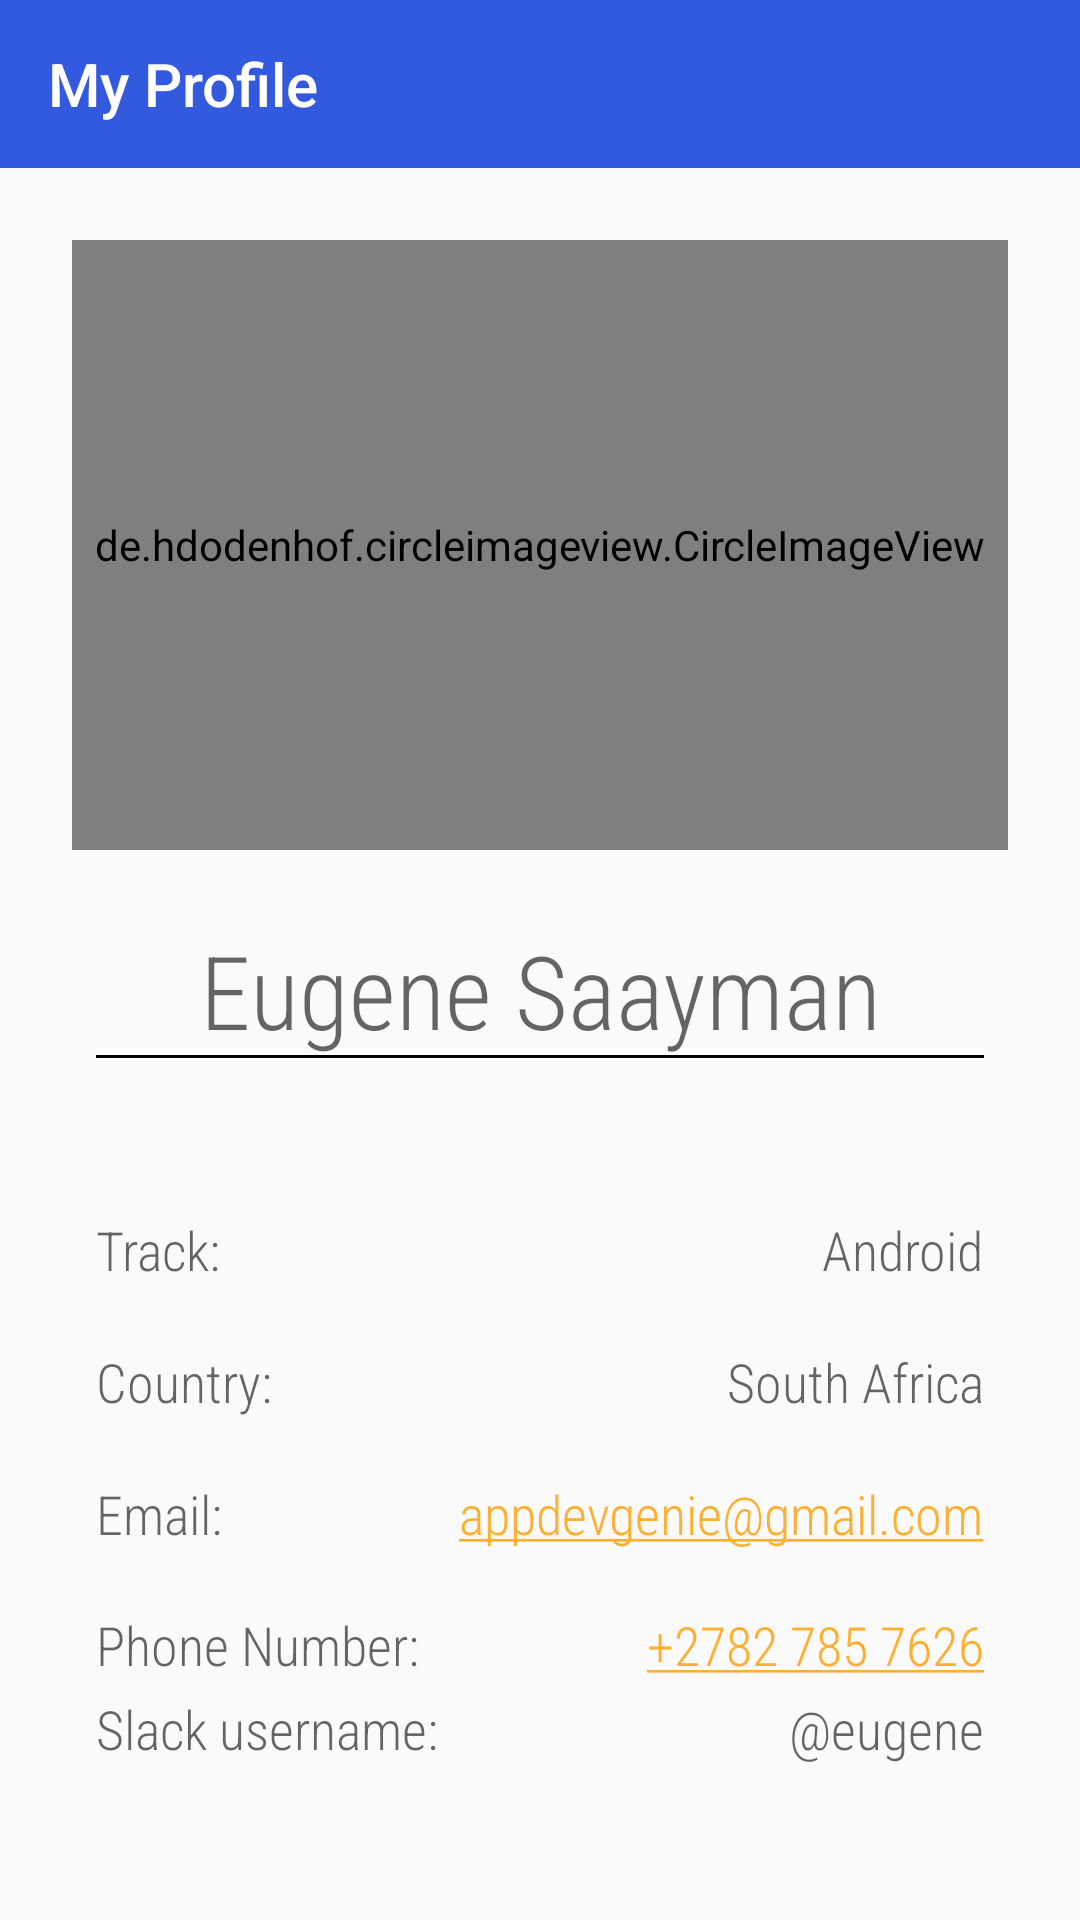

Produce the Android XML layout that renders to this screen, including the resource entries it uses.
<!-- AndroidManifest.xml: application theme AppTheme -->
<!-- res/layout/activity_student_info.xml -->
<?xml version="1.0" encoding="utf-8"?>
<androidx.constraintlayout.widget.ConstraintLayout xmlns:android="http://schemas.android.com/apk/res/android"
    xmlns:app="http://schemas.android.com/apk/res-auto"
    xmlns:tools="http://schemas.android.com/tools"
    android:layout_width="match_parent"
    android:layout_height="match_parent"
    tools:context=".StudentInfoActivity">

    <androidx.appcompat.widget.Toolbar
        android:id="@+id/toolbar"
        android:layout_width="0dp"
        android:layout_height="wrap_content"
        android:background="@color/colorPrimary"
        android:minHeight="?attr/actionBarSize"
        android:theme="@style/ThemeOverlay.AppCompat.ActionBar"
        app:layout_constraintEnd_toEndOf="parent"
        app:layout_constraintStart_toStartOf="parent"
        app:layout_constraintTop_toTopOf="parent"
        app:popupTheme="@style/ThemeOverlay.AppCompat.Light"
        app:title="My Profile"
        app:titleTextColor="@color/color_white" />

    <de.hdodenhof.circleimageview.CircleImageView
        android:id="@+id/imageView"
        android:layout_width="0dp"
        android:layout_height="0dp"
        android:layout_marginStart="24dp"
        android:layout_marginLeft="24dp"
        android:layout_marginTop="24dp"
        android:layout_marginEnd="24dp"
        android:layout_marginRight="24dp"
        android:layout_marginBottom="24dp"
        app:civ_border_color="#FF000000"
        app:civ_border_width="2dp"
        app:layout_constraintBottom_toTopOf="@+id/tvName"
        app:layout_constraintEnd_toEndOf="parent"
        app:layout_constraintStart_toStartOf="parent"
        app:layout_constraintTop_toBottomOf="@+id/toolbar"
        app:srcCompat="@mipmap/ic_launcher" />

    <TextView
        android:id="@+id/tvName"
        android:layout_width="0dp"
        android:layout_height="wrap_content"
        android:layout_marginStart="@dimen/margin_small"
        android:layout_marginLeft="@dimen/margin_small"
        android:layout_marginEnd="@dimen/margin_small"
        android:layout_marginRight="@dimen/margin_small"
        android:layout_marginBottom="@dimen/margin_small"
        android:fontFamily="sans-serif-condensed-light"
        android:gravity="center"
        android:text="@string/eugene_saayman"
        android:textAppearance="@style/TextAppearance.AppCompat.Display1"
        app:layout_constraintBottom_toBottomOf="@+id/imageView2"
        app:layout_constraintEnd_toEndOf="parent"
        app:layout_constraintStart_toStartOf="parent" />

    <androidx.constraintlayout.widget.Guideline
        android:id="@+id/guideline3"
        android:layout_width="wrap_content"
        android:layout_height="wrap_content"
        android:orientation="vertical"
        app:layout_constraintGuide_begin="32dp" />

    <TextView
        android:id="@+id/tvTrackLabel"
        android:layout_width="wrap_content"
        android:layout_height="wrap_content"
        android:layout_marginStart="@dimen/margin_small"
        android:layout_marginLeft="@dimen/margin_small"
        android:layout_marginTop="48dp"
        android:fontFamily="sans-serif-condensed-light"
        android:text="@string/track"
        android:textAppearance="@style/TextAppearance.AppCompat.Medium"
        app:layout_constraintBottom_toTopOf="@+id/tvCountryLabel"
        app:layout_constraintStart_toStartOf="@+id/guideline3"
        app:layout_constraintTop_toBottomOf="@+id/imageView2" />

    <TextView
        android:id="@+id/tvTrack"
        android:layout_width="wrap_content"
        android:layout_height="wrap_content"
        android:layout_marginEnd="@dimen/margin_small"
        android:layout_marginRight="@dimen/margin_small"
        android:fontFamily="sans-serif-condensed-light"
        android:text="@string/android"
        android:textAppearance="@style/TextAppearance.AppCompat.Medium"
        app:layout_constraintBottom_toBottomOf="@+id/tvTrackLabel"
        app:layout_constraintEnd_toStartOf="@+id/guideline2"
        app:layout_constraintTop_toTopOf="@+id/tvTrackLabel" />

    <TextView
        android:id="@+id/tvCountryLabel"
        android:layout_width="wrap_content"
        android:layout_height="wrap_content"
        android:layout_marginStart="@dimen/margin_small"
        android:layout_marginLeft="@dimen/margin_small"
        android:layout_marginTop="16dp"
        android:fontFamily="sans-serif-condensed-light"
        android:text="@string/country"
        android:textAppearance="@style/TextAppearance.AppCompat.Medium"
        app:layout_constraintBottom_toTopOf="@+id/tvEmailLabel"
        app:layout_constraintStart_toStartOf="@+id/guideline3"
        app:layout_constraintTop_toBottomOf="@+id/tvTrackLabel" />

    <TextView
        android:id="@+id/tvCountry"
        android:layout_width="wrap_content"
        android:layout_height="wrap_content"
        android:layout_marginEnd="@dimen/margin_small"
        android:layout_marginRight="@dimen/margin_small"
        android:fontFamily="sans-serif-condensed-light"
        android:text="@string/south_africa"
        android:textAppearance="@style/TextAppearance.AppCompat.Medium"
        app:layout_constraintBottom_toBottomOf="@+id/tvCountryLabel"
        app:layout_constraintEnd_toStartOf="@+id/guideline2"
        app:layout_constraintTop_toTopOf="@+id/tvCountryLabel" />

    <TextView
        android:id="@+id/tvEmailLabel"
        android:layout_width="wrap_content"
        android:layout_height="wrap_content"
        android:layout_marginStart="@dimen/margin_small"
        android:layout_marginLeft="@dimen/margin_small"
        android:layout_marginTop="16dp"
        android:fontFamily="sans-serif-condensed-light"
        android:text="@string/email"
        android:textAppearance="@style/TextAppearance.AppCompat.Medium"
        app:layout_constraintBottom_toTopOf="@+id/tvPhoneLabel"
        app:layout_constraintStart_toStartOf="@+id/guideline3"
        app:layout_constraintTop_toBottomOf="@+id/tvCountryLabel" />

    <TextView
        android:id="@+id/tvEmail"
        android:layout_width="wrap_content"
        android:layout_height="wrap_content"
        android:layout_marginEnd="@dimen/margin_small"
        android:layout_marginRight="@dimen/margin_small"
        android:autoLink="email"
        android:fontFamily="sans-serif-condensed-light"
        android:text="@string/appdevgenie_gmail_com"
        android:textAppearance="@style/TextAppearance.AppCompat.Medium"
        app:layout_constraintBottom_toBottomOf="@+id/tvEmailLabel"
        app:layout_constraintEnd_toStartOf="@+id/guideline2"
        app:layout_constraintTop_toTopOf="@+id/tvEmailLabel" />

    <TextView
        android:id="@+id/tvPhoneLabel"
        android:layout_width="wrap_content"
        android:layout_height="wrap_content"
        android:layout_marginStart="@dimen/margin_small"
        android:layout_marginLeft="@dimen/margin_small"
        android:layout_marginTop="16dp"
        android:fontFamily="sans-serif-condensed-light"
        android:text="@string/phone_number"
        android:textAppearance="@style/TextAppearance.AppCompat.Medium"
        app:layout_constraintBottom_toTopOf="@+id/tvSlackLabel"
        app:layout_constraintStart_toStartOf="@+id/guideline3"
        app:layout_constraintTop_toBottomOf="@+id/tvEmailLabel" />

    <TextView
        android:id="@+id/tvPhone"
        android:layout_width="wrap_content"
        android:layout_height="wrap_content"
        android:layout_marginEnd="@dimen/margin_small"
        android:layout_marginRight="@dimen/margin_small"
        android:autoLink="phone"
        android:fontFamily="sans-serif-condensed-light"
        android:text="@string/_2782_785_7626"
        android:textAppearance="@style/TextAppearance.AppCompat.Medium"
        app:layout_constraintBottom_toBottomOf="@+id/tvPhoneLabel"
        app:layout_constraintEnd_toStartOf="@+id/guideline2"
        app:layout_constraintTop_toTopOf="@+id/tvPhoneLabel" />

    <TextView
        android:id="@+id/tvSlackLabel"
        android:layout_width="wrap_content"
        android:layout_height="wrap_content"
        android:layout_marginStart="@dimen/margin_small"
        android:layout_marginLeft="@dimen/margin_small"
        android:layout_marginTop="@dimen/margin_small"
        android:layout_marginBottom="48dp"
        android:fontFamily="sans-serif-condensed-light"
        android:text="@string/slack_username"
        android:textAppearance="@style/TextAppearance.AppCompat.Medium"
        app:layout_constraintBottom_toBottomOf="parent"
        app:layout_constraintStart_toStartOf="@+id/guideline3"
        app:layout_constraintTop_toBottomOf="@+id/tvPhoneLabel" />

    <TextView
        android:id="@+id/tvSlack"
        android:layout_width="wrap_content"
        android:layout_height="wrap_content"
        android:layout_marginEnd="@dimen/margin_small"
        android:layout_marginRight="@dimen/margin_small"
        android:fontFamily="sans-serif-condensed-light"
        android:text="@string/eugene"
        android:textAppearance="@style/TextAppearance.AppCompat.Medium"
        app:layout_constraintBottom_toBottomOf="@+id/tvSlackLabel"
        app:layout_constraintEnd_toStartOf="@+id/guideline2"
        app:layout_constraintTop_toTopOf="@+id/tvSlackLabel" />

    <ImageView
        android:id="@+id/imageView2"
        android:layout_width="0dp"
        android:layout_height="1dp"
        android:layout_marginStart="32dp"
        android:layout_marginLeft="32dp"
        android:layout_marginEnd="32dp"
        android:layout_marginRight="32dp"
        android:background="@color/color_black"
        app:layout_constraintBottom_toTopOf="@+id/guideline4"
        app:layout_constraintEnd_toEndOf="parent"
        app:layout_constraintStart_toStartOf="parent"
        app:layout_constraintTop_toTopOf="@+id/guideline4" />

    <androidx.constraintlayout.widget.Guideline
        android:id="@+id/guideline2"
        android:layout_width="wrap_content"
        android:layout_height="wrap_content"
        android:orientation="vertical"
        app:layout_constraintEnd_toEndOf="parent"
        app:layout_constraintGuide_end="32dp" />

    <androidx.constraintlayout.widget.Guideline
        android:id="@+id/guideline4"
        android:layout_width="wrap_content"
        android:layout_height="wrap_content"
        android:orientation="horizontal"
        app:layout_constraintGuide_percent="0.55" />
</androidx.constraintlayout.widget.ConstraintLayout>
<!-- resources referenced by this layout -->
<resources>
  <color name="colorPrimary">#3359DF</color>
  <color name="color_black">#000</color>
  <color name="color_white">#fff</color>
  <!-- mipmap ic_launcher: png bitmap (mipmap-hdpi, 1508 bytes) -->
  <string name="_2782_785_7626">+2782 785 7626</string>
  <string name="android">Android</string>
  <string name="appdevgenie_gmail_com">appdevgenie@gmail.com</string>
  <string name="country">Country:</string>
  <string name="email">Email:</string>
  <string name="eugene">\@eugene</string>
  <string name="eugene_saayman">Eugene Saayman</string>
  <string name="phone_number">Phone Number:</string>
  <string name="slack_username">Slack username:</string>
  <string name="south_africa">South Africa</string>
  <string name="track">Track:</string>
  <style name="AppTheme" parent="Theme.AppCompat.Light.NoActionBar">
          
          <item name="colorPrimary">@color/colorPrimary</item>
          <item name="colorPrimaryDark">@color/colorPrimaryDark</item>
          <item name="colorAccent">@color/colorAccent</item>
      </style>
  <color name="colorPrimaryDark">#3359DF</color>
  <color name="colorAccent">#FFAF30</color>
</resources>
